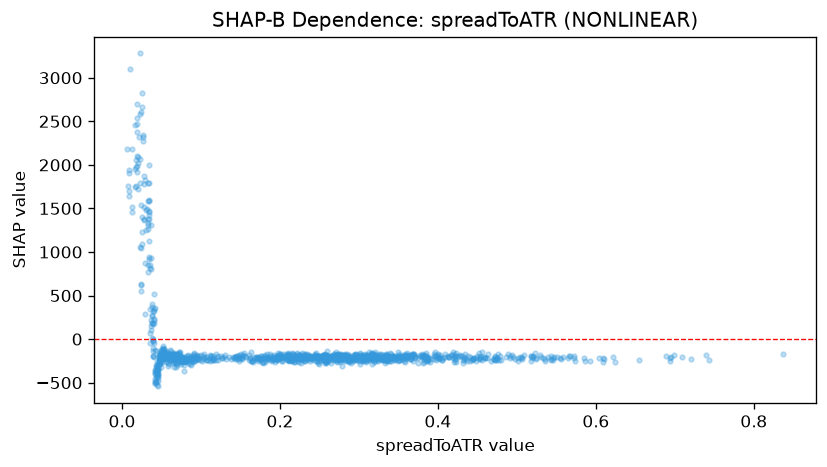

Source data for this figure (header and first rows):
feature_value, shap_value
0.4524, -157
0.3517, -197.4
0.539, -200.4
0.2559, -194.9
0.4287, -199.1
0.477, -239.9
0.3258, -201.5
0.4324, -218.6
0.5206, -194.1
0.4439, -231.7
0.5054, -211.5
0.4752, -245.6
0.3372, -256.9
0.5476, -204.6
0.357, -195.6
0.2791, -203.1
0.276, -183.7
0.2587, -260.8
0.518, -245.8
0.6094, -219.7
0.6549, -236.7
0.292, -252.2
0.3873, -232.1
0.3394, -212.4
0.3477, -221.7
0.4349, -221.6
0.3203, -252.6
0.4734, -220.1
0.5438, -233.8
0.4353, -223.2
0.3045, -219.3
0.3026, -249.9
0.3846, -212.5
0.4188, -220.3
0.5866, -246
0.5927, -252.1
0.573, -249
0.5847, -217.1
0.7199, -228.9
0.6888, -188.7
0.2594, -252
0.308, -242.3
0.3172, -244.1
0.432, -279.9
0.3083, -199.5
0.2915, -220.7
0.3576, -251.5
0.5239, -223.4
0.4947, -202.8
0.6991, -181.6
0.6211, -204
0.6044, -219.6
0.4722, -235.5
0.5015, -250.6
0.5351, -230.6
0.365, -227.9
0.3687, -250.9
0.2692, -240.6
0.2671, -244.1
0.5458, -242.1
... 1,160 more rows
